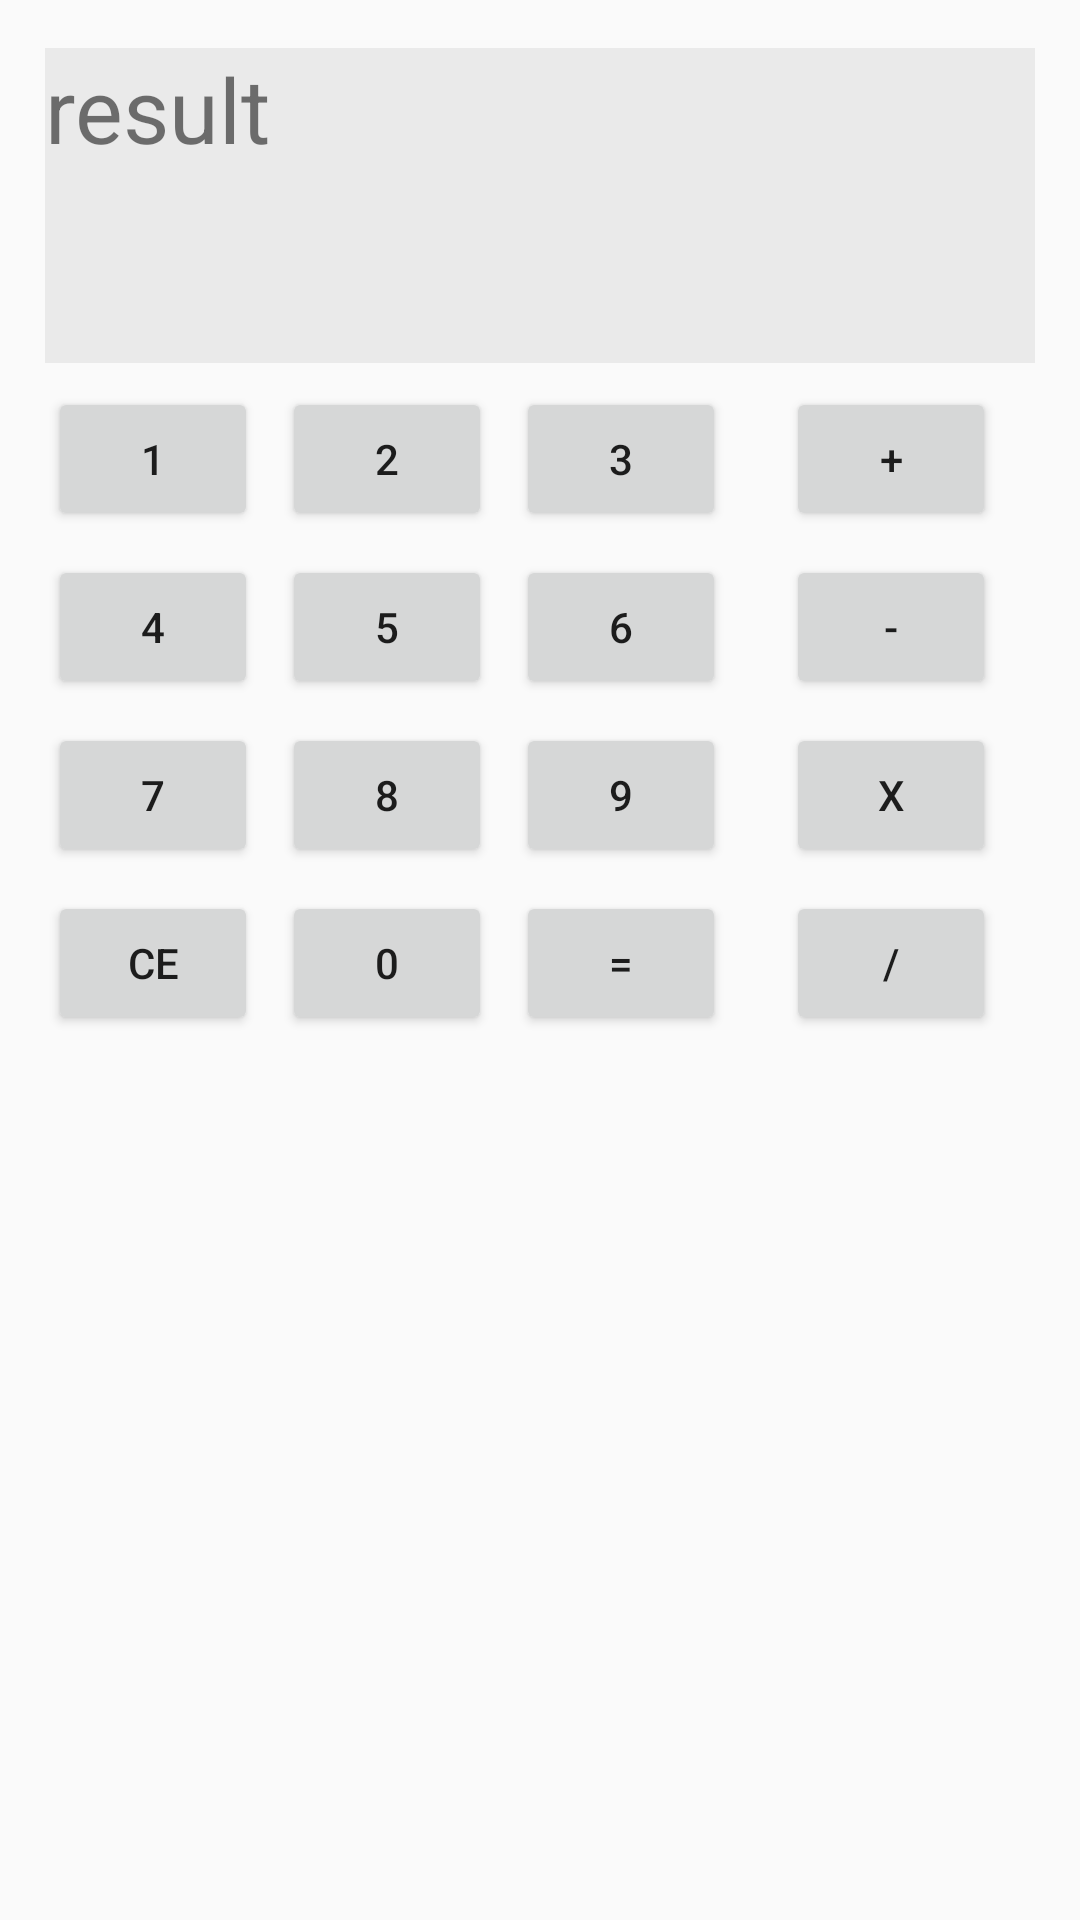

Produce the Android XML layout that renders to this screen, including the resource entries it uses.
<!-- AndroidManifest.xml: application theme AppTheme -->
<!-- res/layout/activity_calc.xml -->
<?xml version="1.0" encoding="utf-8"?>
<android.support.constraint.ConstraintLayout xmlns:android="http://schemas.android.com/apk/res/android"
    xmlns:app="http://schemas.android.com/apk/res-auto"
    xmlns:tools="http://schemas.android.com/tools"
    android:layout_width="match_parent"
    android:layout_height="match_parent"
    tools:context=".CalcActivity">

    <TextView
        android:id="@+id/textView"
        android:layout_width="330dp"
        android:layout_height="105dp"
        android:layout_marginStart="16dp"
        android:layout_marginLeft="16dp"
        android:layout_marginTop="16dp"
        android:layout_marginEnd="16dp"
        android:layout_marginRight="16dp"
        android:background="#EAEAEA"
        android:text="result"
        android:textSize="30sp"
        app:layout_constraintEnd_toEndOf="parent"
        app:layout_constraintStart_toStartOf="parent"
        app:layout_constraintTop_toTopOf="parent" />

    <Button
        android:id="@+id/activity_calc_1_button"
        android:layout_width="70dp"
        android:layout_height="wrap_content"
        android:layout_marginStart="16dp"
        android:layout_marginLeft="16dp"
        android:layout_marginTop="8dp"
        android:text="1"
        app:layout_constraintStart_toStartOf="parent"
        app:layout_constraintTop_toBottomOf="@+id/textView" />

    <Button
        android:id="@+id/activity_calc_4_button"
        android:layout_width="70dp"
        android:layout_height="wrap_content"
        android:layout_marginStart="16dp"
        android:layout_marginLeft="16dp"
        android:layout_marginTop="8dp"
        android:text="4"
        app:layout_constraintStart_toStartOf="parent"
        app:layout_constraintTop_toBottomOf="@+id/activity_calc_1_button" />

    <Button
        android:id="@+id/activity_calc_7_button"
        android:layout_width="70dp"
        android:layout_height="wrap_content"
        android:layout_marginStart="16dp"
        android:layout_marginLeft="16dp"
        android:layout_marginTop="8dp"
        android:text="7"
        app:layout_constraintStart_toStartOf="parent"
        app:layout_constraintTop_toBottomOf="@+id/activity_calc_4_button" />

    <Button
        android:id="@+id/activity_calc_CE_button"
        android:layout_width="70dp"
        android:layout_height="wrap_content"
        android:layout_marginStart="16dp"
        android:layout_marginLeft="16dp"
        android:layout_marginTop="8dp"
        android:text="CE"
        app:layout_constraintStart_toStartOf="parent"
        app:layout_constraintTop_toBottomOf="@+id/activity_calc_7_button" />

    <Button
        android:id="@+id/activity_calc_8_button"
        android:layout_width="70dp"
        android:layout_height="wrap_content"
        android:layout_marginStart="8dp"
        android:layout_marginLeft="8dp"
        android:layout_marginTop="8dp"
        android:text="8"
        app:layout_constraintStart_toEndOf="@+id/activity_calc_7_button"
        app:layout_constraintTop_toBottomOf="@+id/activity_calc_5_button" />

    <Button
        android:id="@+id/activity_calc_0_button"
        android:layout_width="70dp"
        android:layout_height="wrap_content"
        android:layout_marginStart="8dp"
        android:layout_marginLeft="8dp"
        android:layout_marginTop="8dp"
        android:text="0"
        app:layout_constraintStart_toEndOf="@+id/activity_calc_CE_button"
        app:layout_constraintTop_toBottomOf="@+id/activity_calc_8_button" />

    <Button
        android:id="@+id/activity_calc_9_button"
        android:layout_width="70dp"
        android:layout_height="wrap_content"
        android:layout_marginStart="8dp"
        android:layout_marginLeft="8dp"
        android:layout_marginTop="8dp"
        android:text="9"
        app:layout_constraintStart_toEndOf="@+id/activity_calc_8_button"
        app:layout_constraintTop_toBottomOf="@+id/activity_calc_6_button" />

    <Button
        android:id="@+id/activity_calc_result_button"
        android:layout_width="70dp"
        android:layout_height="wrap_content"
        android:layout_marginStart="8dp"
        android:layout_marginLeft="8dp"
        android:layout_marginTop="8dp"
        android:text="="
        app:layout_constraintStart_toEndOf="@+id/activity_calc_0_button"
        app:layout_constraintTop_toBottomOf="@+id/activity_calc_9_button" />

    <Button
        android:id="@+id/activity_calc_5_button"
        android:layout_width="70dp"
        android:layout_height="wrap_content"
        android:layout_marginStart="8dp"
        android:layout_marginLeft="8dp"
        android:layout_marginTop="8dp"
        android:text="5"
        app:layout_constraintStart_toEndOf="@+id/activity_calc_4_button"
        app:layout_constraintTop_toBottomOf="@+id/activity_calc_2_button" />

    <Button
        android:id="@+id/activity_calc_2_button"
        android:layout_width="70dp"
        android:layout_height="wrap_content"
        android:layout_marginStart="8dp"
        android:layout_marginLeft="8dp"
        android:layout_marginTop="8dp"
        android:text="2"
        app:layout_constraintStart_toEndOf="@+id/activity_calc_1_button"
        app:layout_constraintTop_toBottomOf="@+id/textView" />

    <Button
        android:id="@+id/activity_calc_3_button"
        android:layout_width="70dp"
        android:layout_height="wrap_content"
        android:layout_marginStart="8dp"
        android:layout_marginLeft="8dp"
        android:layout_marginTop="8dp"
        android:text="3"
        app:layout_constraintStart_toEndOf="@+id/activity_calc_2_button"
        app:layout_constraintTop_toBottomOf="@+id/textView" />

    <Button
        android:id="@+id/activity_calc_plus_button"
        android:layout_width="70dp"
        android:layout_height="wrap_content"
        android:layout_marginStart="8dp"
        android:layout_marginLeft="8dp"
        android:layout_marginTop="8dp"
        android:layout_marginEnd="16dp"
        android:layout_marginRight="16dp"
        android:text="+"
        app:layout_constraintEnd_toEndOf="parent"
        app:layout_constraintStart_toEndOf="@+id/activity_calc_3_button"
        app:layout_constraintTop_toBottomOf="@+id/textView" />

    <Button
        android:id="@+id/activity_calc_6_button"
        android:layout_width="70dp"
        android:layout_height="wrap_content"
        android:layout_marginStart="8dp"
        android:layout_marginLeft="8dp"
        android:layout_marginTop="8dp"
        android:text="6"
        app:layout_constraintStart_toEndOf="@+id/activity_calc_5_button"
        app:layout_constraintTop_toBottomOf="@+id/activity_calc_3_button" />

    <Button
        android:id="@+id/activity_calc_minus_button"
        android:layout_width="70dp"
        android:layout_height="wrap_content"
        android:layout_marginStart="8dp"
        android:layout_marginLeft="8dp"
        android:layout_marginTop="8dp"
        android:layout_marginEnd="16dp"
        android:layout_marginRight="16dp"
        android:text="-"
        app:layout_constraintEnd_toEndOf="parent"
        app:layout_constraintStart_toEndOf="@+id/activity_calc_6_button"
        app:layout_constraintTop_toBottomOf="@+id/activity_calc_plus_button" />

    <Button
        android:id="@+id/activity_calc_multi_button"
        android:layout_width="70dp"
        android:layout_height="wrap_content"
        android:layout_marginStart="8dp"
        android:layout_marginLeft="8dp"
        android:layout_marginTop="8dp"
        android:layout_marginEnd="16dp"
        android:layout_marginRight="16dp"
        android:text="X"
        app:layout_constraintEnd_toEndOf="parent"
        app:layout_constraintStart_toEndOf="@+id/activity_calc_9_button"
        app:layout_constraintTop_toBottomOf="@+id/activity_calc_minus_button" />

    <Button
        android:id="@+id/activity_calc_div_button"
        android:layout_width="70dp"
        android:layout_height="wrap_content"
        android:layout_marginStart="8dp"
        android:layout_marginLeft="8dp"
        android:layout_marginTop="8dp"
        android:layout_marginEnd="16dp"
        android:layout_marginRight="16dp"
        android:text="/"
        app:layout_constraintEnd_toEndOf="parent"
        app:layout_constraintStart_toEndOf="@+id/activity_calc_result_button"
        app:layout_constraintTop_toBottomOf="@+id/activity_calc_multi_button" />
</android.support.constraint.ConstraintLayout>
<!-- resources referenced by this layout -->
<resources>
  <style name="AppTheme" parent="Theme.AppCompat.Light.DarkActionBar">
      
      <item name="colorPrimary">@color/colorPrimary</item>
      <item name="colorPrimaryDark">@color/colorPrimaryDark</item>
      <item name="colorAccent">@color/colorAccent</item>
  </style>
  <color name="colorPrimary">#008577</color>
  <color name="colorPrimaryDark">#00574B</color>
  <color name="colorAccent">#D81B60</color>
</resources>
